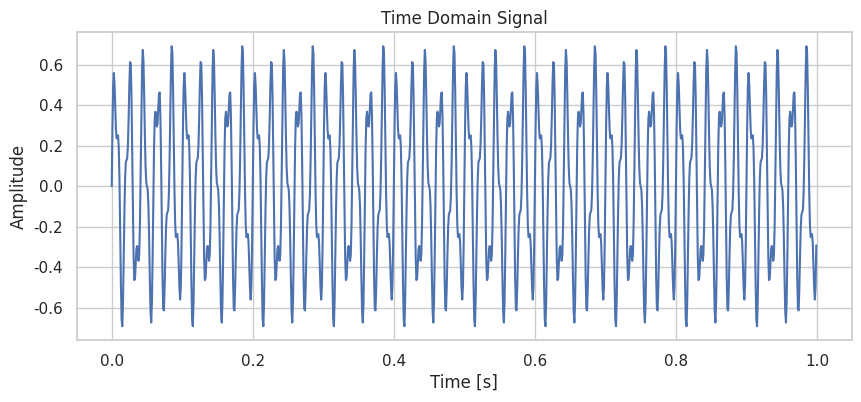
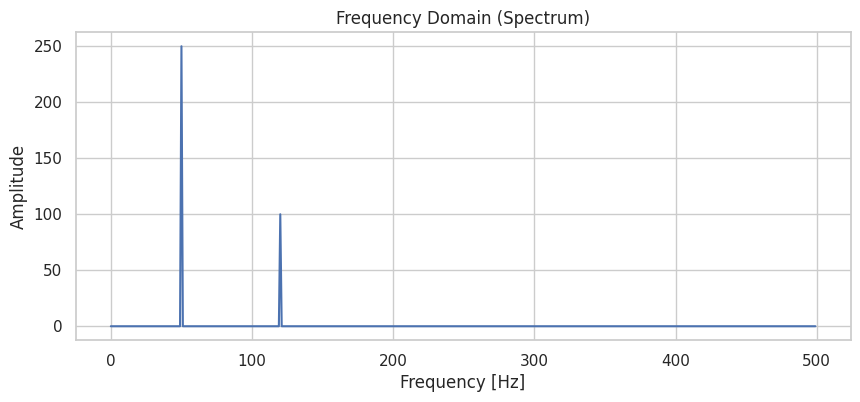

Write the Python code that produced these figures, in order.
import numpy as np
from scipy.fft import fft, fftfreq
import matplotlib.pyplot as plt
import seaborn as sns

sns.set(style='whitegrid')

# Define parameters
sampling_rate = 1000  # samples per second
duration = 1.0  # seconds
t = np.linspace(0.0, duration, int(sampling_rate * duration), endpoint=False)

# Create a signal
freq1 = 50  # Frequency in Hertz
freq2 = 120  # Frequency in Hertz
signal = 0.5 * np.sin(2 * np.pi * freq1 * t) + 0.2 * np.sin(2 * np.pi * freq2 * t)

# Plot the signal
plt.figure(figsize=(10, 4))
plt.plot(t, signal)
plt.title('Time Domain Signal')
plt.xlabel('Time [s]')
plt.ylabel('Amplitude')
plt.savefig('time_domain_signal.png')
plt.close()

# Compute the Fast Fourier Transform (FFT)
yf = fft(signal)
xf = fftfreq(t.shape[0], 1 / sampling_rate)

# Only take the positive half of the spectrum
idx = np.arange(len(xf))
idx_positive = idx[xf >= 0]
xf_positive = xf[idx_positive]
yf_positive = np.abs(yf[idx_positive])

# Plot the Spectrum
plt.figure(figsize=(10, 4))
plt.plot(xf_positive, yf_positive)
plt.title('Frequency Domain (Spectrum)')
plt.xlabel('Frequency [Hz]')
plt.ylabel('Amplitude')
plt.savefig('frequency_domain_spectrum.png')
plt.close()
